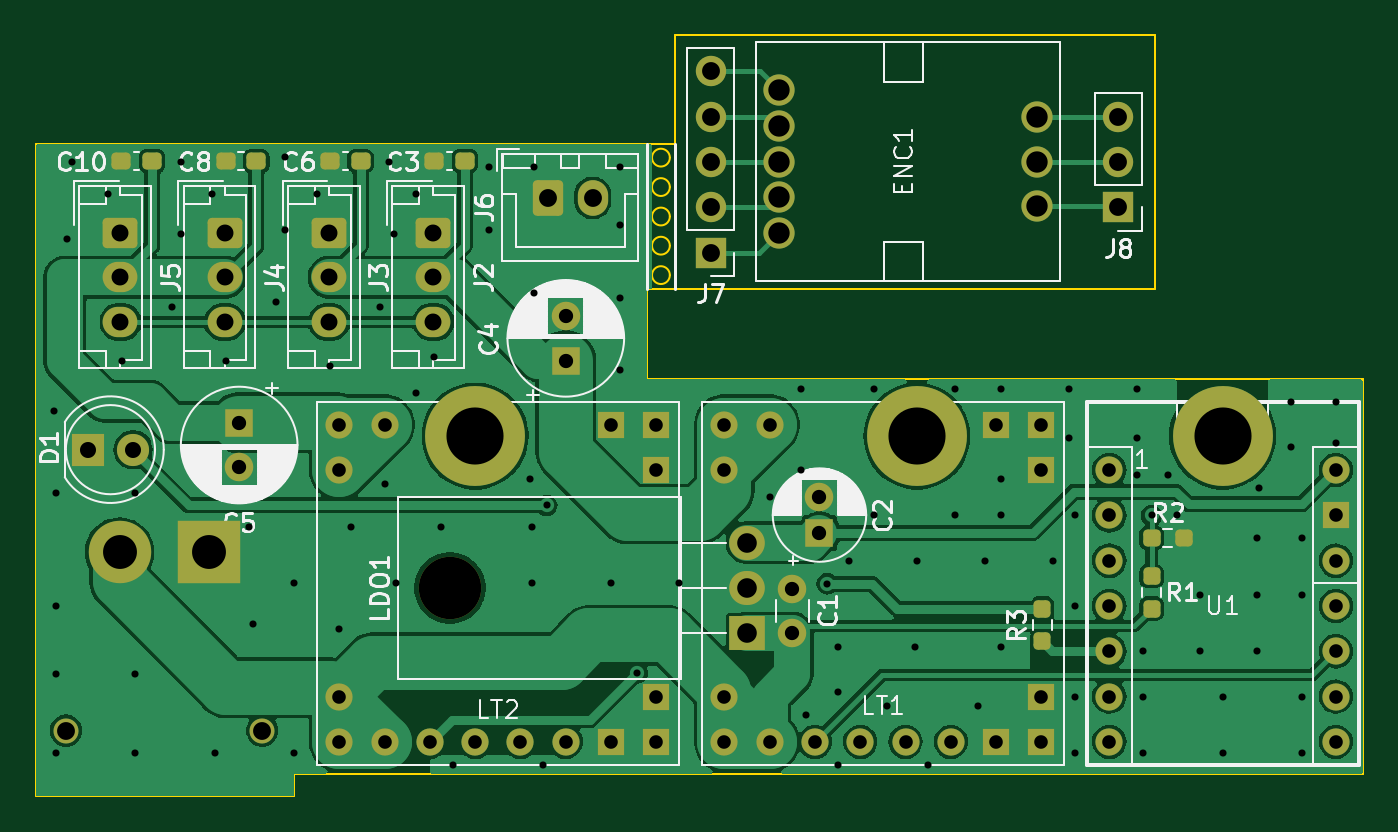
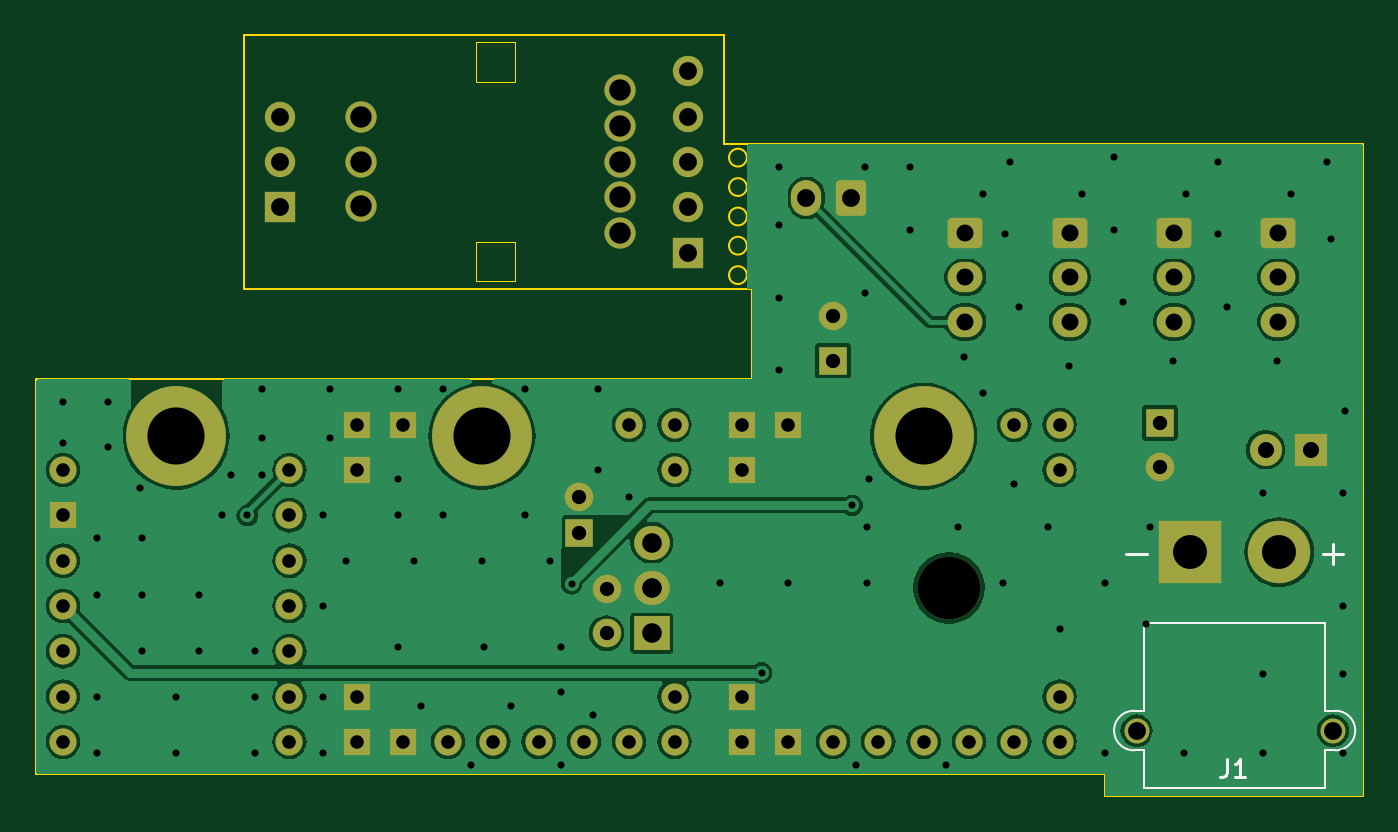
Circuit board: 11 layer files. Board 74.4 x 42.7 mm.
- bottom_copper: サーボ基板-CuBottom.gbr (93021 bytes)
- top_copper: サーボ基板-CuTop.gbr (96297 bytes)
- outline: サーボ基板-EdgeCuts.gbr (2293 bytes)
- bottom_mask: サーボ基板-MaskBottom.gbr (4607 bytes)
- top_mask: サーボ基板-MaskTop.gbr (5413 bytes)
- drill: サーボ基板-NPTH.drl (344 bytes)
- drill: サーボ基板-PTH.drl (3404 bytes)
- paste: サーボ基板-PasteBottom.gbr (448 bytes)
- paste: サーボ基板-PasteTop.gbr (1784 bytes)
- bottom_silk: サーボ基板-SilkBottom.gbr (5933 bytes)
- top_silk: サーボ基板-SilkTop.gbr (59093 bytes)

=== bottom_copper: サーボ基板-CuBottom.gbr (93021 bytes, source omitted) ===
=== top_copper: サーボ基板-CuTop.gbr (96297 bytes, source omitted) ===
=== outline: サーボ基板-EdgeCuts.gbr ===
%TF.GenerationSoftware,KiCad,Pcbnew,8.0.5*%
%TF.CreationDate,2024-09-28T03:45:08+09:00*%
%TF.ProjectId,_____,b5fcdcfa-7f2e-46b6-9963-61645f706362,rev?*%
%TF.SameCoordinates,Original*%
%TF.FileFunction,Profile,NP*%
%FSLAX46Y46*%
G04 Gerber Fmt 4.6, Leading zero omitted, Abs format (unit mm)*
G04 Created by KiCad (PCBNEW 8.0.5) date 2024-09-28 03:45:08*
%MOMM*%
%LPD*%
G01*
G04 APERTURE LIST*
%TA.AperFunction,Profile*%
%ADD10C,0.100000*%
%TD*%
%TA.AperFunction,Profile*%
%ADD11C,0.050000*%
%TD*%
G04 APERTURE END LIST*
D10*
X70604000Y-68699000D02*
G75*
G02*
X69604000Y-68699000I-500000J0D01*
G01*
X69604000Y-68699000D02*
G75*
G02*
X70604000Y-68699000I500000J0D01*
G01*
X97790000Y-71120000D02*
X70866000Y-71120000D01*
X70866000Y-62992000D02*
X70866000Y-56896000D01*
X70866000Y-71120000D02*
X69342000Y-71120000D01*
X109474000Y-98298000D02*
X49530000Y-98298000D01*
X70604000Y-63762000D02*
G75*
G02*
X69604000Y-63762000I-500000J0D01*
G01*
X69604000Y-63762000D02*
G75*
G02*
X70604000Y-63762000I500000J0D01*
G01*
X35052000Y-63246000D02*
X35052000Y-62992000D01*
X70604000Y-65413000D02*
G75*
G02*
X69604000Y-65413000I-500000J0D01*
G01*
X69604000Y-65413000D02*
G75*
G02*
X70604000Y-65413000I500000J0D01*
G01*
X35052000Y-99568000D02*
X35052000Y-63246000D01*
X69342000Y-71120000D02*
X69342000Y-76200000D01*
X49530000Y-98298000D02*
X49530000Y-99568000D01*
X69342000Y-62992000D02*
X70866000Y-62992000D01*
X35052000Y-62992000D02*
X69342000Y-62992000D01*
X97790000Y-56896000D02*
X97790000Y-71120000D01*
X109474000Y-76200000D02*
X109474000Y-98044000D01*
X70866000Y-56896000D02*
X97790000Y-56896000D01*
X109474000Y-98044000D02*
X109474000Y-98298000D01*
X69342000Y-76200000D02*
X109474000Y-76200000D01*
X70604000Y-70350000D02*
G75*
G02*
X69604000Y-70350000I-500000J0D01*
G01*
X69604000Y-70350000D02*
G75*
G02*
X70604000Y-70350000I500000J0D01*
G01*
X49530000Y-99568000D02*
X35052000Y-99568000D01*
X70604000Y-67064000D02*
G75*
G02*
X69604000Y-67064000I-500000J0D01*
G01*
X69604000Y-67064000D02*
G75*
G02*
X70604000Y-67064000I500000J0D01*
G01*
%TO.C,ENC1*%
D11*
X82611400Y-59497200D02*
X84811400Y-59497200D01*
X84811400Y-57297200D01*
X82611400Y-57297200D01*
X82611400Y-59497200D01*
X82611400Y-70697200D02*
X84811400Y-70697200D01*
X84811400Y-68497200D01*
X82611400Y-68497200D01*
X82611400Y-70697200D01*
%TD*%
M02*

=== bottom_mask: サーボ基板-MaskBottom.gbr ===
%TF.GenerationSoftware,KiCad,Pcbnew,8.0.5*%
%TF.CreationDate,2024-09-28T03:45:08+09:00*%
%TF.ProjectId,_____,b5fcdcfa-7f2e-46b6-9963-61645f706362,rev?*%
%TF.SameCoordinates,Original*%
%TF.FileFunction,Soldermask,Bot*%
%TF.FilePolarity,Negative*%
%FSLAX46Y46*%
G04 Gerber Fmt 4.6, Leading zero omitted, Abs format (unit mm)*
G04 Created by KiCad (PCBNEW 8.0.5) date 2024-09-28 03:45:08*
%MOMM*%
%LPD*%
G01*
G04 APERTURE LIST*
G04 Aperture macros list*
%AMRoundRect*
0 Rectangle with rounded corners*
0 $1 Rounding radius*
0 $2 $3 $4 $5 $6 $7 $8 $9 X,Y pos of 4 corners*
0 Add a 4 corners polygon primitive as box body*
4,1,4,$2,$3,$4,$5,$6,$7,$8,$9,$2,$3,0*
0 Add four circle primitives for the rounded corners*
1,1,$1+$1,$2,$3*
1,1,$1+$1,$4,$5*
1,1,$1+$1,$6,$7*
1,1,$1+$1,$8,$9*
0 Add four rect primitives between the rounded corners*
20,1,$1+$1,$2,$3,$4,$5,0*
20,1,$1+$1,$4,$5,$6,$7,0*
20,1,$1+$1,$6,$7,$8,$9,0*
20,1,$1+$1,$8,$9,$2,$3,0*%
G04 Aperture macros list end*
%ADD10C,1.600000*%
%ADD11C,1.524000*%
%ADD12R,1.524000X1.524000*%
%ADD13C,1.750000*%
%ADD14C,5.600000*%
%ADD15R,1.700000X1.700000*%
%ADD16O,1.700000X1.700000*%
%ADD17R,1.600000X1.600000*%
%ADD18O,3.500000X3.500000*%
%ADD19R,2.000000X1.905000*%
%ADD20O,2.000000X1.905000*%
%ADD21C,3.500000*%
%ADD22R,3.500000X3.500000*%
%ADD23C,1.400000*%
%ADD24RoundRect,0.250000X-0.725000X0.600000X-0.725000X-0.600000X0.725000X-0.600000X0.725000X0.600000X0*%
%ADD25O,1.950000X1.700000*%
%ADD26RoundRect,0.250000X-0.600000X-0.750000X0.600000X-0.750000X0.600000X0.750000X-0.600000X0.750000X0*%
%ADD27O,1.700000X2.000000*%
%ADD28R,1.800000X1.800000*%
%ADD29C,1.800000*%
G04 APERTURE END LIST*
D10*
%TO.C,C1*%
X77470000Y-90424000D03*
X77470000Y-87924000D03*
%TD*%
D11*
%TO.C,U1*%
X95250000Y-81280000D03*
X95250000Y-83820000D03*
X95250000Y-86360000D03*
X95250000Y-88900000D03*
X95250000Y-91440000D03*
X95250000Y-93980000D03*
X95250000Y-96520000D03*
X107950000Y-96520000D03*
X107950000Y-93980000D03*
X107950000Y-91440000D03*
X107950000Y-88900000D03*
X107950000Y-86360000D03*
D12*
X107950000Y-83820000D03*
D11*
X107950000Y-81280000D03*
%TD*%
D13*
%TO.C,ENC1*%
X76711400Y-67997200D03*
X76711400Y-65997200D03*
X76711400Y-63997200D03*
X76711400Y-61997200D03*
X76711400Y-59997200D03*
X91211400Y-66497200D03*
X91211400Y-63997200D03*
X91211400Y-61497200D03*
%TD*%
D14*
%TO.C,REF\u002A\u002A*%
X101600000Y-79375000D03*
%TD*%
D15*
%TO.C,J7*%
X72898000Y-69088000D03*
D16*
X72898000Y-66548000D03*
X72898000Y-64008000D03*
X72898000Y-61468000D03*
X72898000Y-58928000D03*
%TD*%
D15*
%TO.C,J8*%
X95758000Y-66548000D03*
D16*
X95758000Y-64008000D03*
X95758000Y-61468000D03*
%TD*%
D14*
%TO.C,REF\u002A\u002A*%
X59690000Y-79375000D03*
%TD*%
D17*
%TO.C,C5*%
X46456600Y-78627600D03*
D10*
X46456600Y-81127600D03*
%TD*%
D18*
%TO.C,LDO1*%
X58270000Y-87884000D03*
D19*
X74930000Y-90424000D03*
D20*
X74930000Y-87884000D03*
X74930000Y-85344000D03*
%TD*%
D21*
%TO.C,J1*%
X39752000Y-85885000D03*
D22*
X44752000Y-85885000D03*
D23*
X47752000Y-95885000D03*
X36752000Y-95885000D03*
%TD*%
D24*
%TO.C,J5*%
X39801800Y-67974200D03*
D25*
X39801800Y-70474200D03*
X39801800Y-72974200D03*
%TD*%
D17*
%TO.C,C2*%
X78994000Y-84804000D03*
D10*
X78994000Y-82804000D03*
%TD*%
D14*
%TO.C,REF\u002A\u002A*%
X84455000Y-79375000D03*
%TD*%
D17*
%TO.C,C4*%
X64770000Y-75144000D03*
D10*
X64770000Y-72644000D03*
%TD*%
D24*
%TO.C,J4*%
X45651800Y-67974200D03*
D25*
X45651800Y-70474200D03*
X45651800Y-72974200D03*
%TD*%
D24*
%TO.C,J2*%
X57351800Y-67974200D03*
D25*
X57351800Y-70474200D03*
X57351800Y-72974200D03*
%TD*%
D26*
%TO.C,J6*%
X63774000Y-66023000D03*
D27*
X66274000Y-66023000D03*
%TD*%
D24*
%TO.C,J3*%
X51501800Y-67974200D03*
D25*
X51501800Y-70474200D03*
X51501800Y-72974200D03*
%TD*%
D28*
%TO.C,D1*%
X37968000Y-80137000D03*
D29*
X40508000Y-80137000D03*
%TD*%
D11*
%TO.C,LT2*%
X52070000Y-93980000D03*
X52070000Y-96520000D03*
X54610000Y-96520000D03*
X57150000Y-96520000D03*
X59690000Y-96520000D03*
X62230000Y-96520000D03*
X64770000Y-96520000D03*
D12*
X67310000Y-96520000D03*
X69850000Y-96520000D03*
X69850000Y-93980000D03*
D11*
X52070000Y-81280000D03*
X52070000Y-78740000D03*
X54610000Y-78740000D03*
D12*
X67310000Y-78740000D03*
X69850000Y-78740000D03*
X69850000Y-81280000D03*
%TD*%
D11*
%TO.C,LT1*%
X73660000Y-93980000D03*
X73660000Y-96520000D03*
X76200000Y-96520000D03*
X78740000Y-96520000D03*
X81280000Y-96520000D03*
X83820000Y-96520000D03*
X86360000Y-96520000D03*
D12*
X88900000Y-96520000D03*
X91440000Y-96520000D03*
X91440000Y-93980000D03*
D11*
X73660000Y-81280000D03*
X73660000Y-78740000D03*
X76200000Y-78740000D03*
D12*
X88900000Y-78740000D03*
X91440000Y-78740000D03*
X91440000Y-81280000D03*
%TD*%
M02*

=== top_mask: サーボ基板-MaskTop.gbr (5413 bytes, source omitted) ===
=== drill: サーボ基板-NPTH.drl ===
M48
; DRILL file {KiCad 8.0.5} date 2024-09-28T03:45:08+0900
; FORMAT={-:-/ absolute / inch / decimal}
; #@! TF.CreationDate,2024-09-28T03:45:08+09:00
; #@! TF.GenerationSoftware,Kicad,Pcbnew,8.0.5
; #@! TF.FileFunction,NonPlated,1,2,NPTH
FMAT,2
INCH
; #@! TA.AperFunction,NonPlated,NPTH,ComponentDrill
T1C0.1378
%
G90
G05
T1
X2.2941Y-3.46
M30

=== drill: サーボ基板-PTH.drl ===
M48
; DRILL file {KiCad 8.0.5} date 2024-09-28T03:45:08+0900
; FORMAT={-:-/ absolute / inch / decimal}
; #@! TF.CreationDate,2024-09-28T03:45:08+09:00
; #@! TF.GenerationSoftware,Kicad,Pcbnew,8.0.5
; #@! TF.FileFunction,Plated,1,2,PTH
FMAT,2
INCH
; #@! TA.AperFunction,Plated,PTH,ViaDrill
T1C0.0157
; #@! TA.AperFunction,Plated,PTH,ComponentDrill
T2C0.0300
; #@! TA.AperFunction,Plated,PTH,ComponentDrill
T3C0.0315
; #@! TA.AperFunction,Plated,PTH,ComponentDrill
T4C0.0354
; #@! TA.AperFunction,Plated,PTH,ComponentDrill
T5C0.0374
; #@! TA.AperFunction,Plated,PTH,ComponentDrill
T6C0.0394
; #@! TA.AperFunction,Plated,PTH,ComponentDrill
T7C0.0433
; #@! TA.AperFunction,Plated,PTH,ComponentDrill
T8C0.0472
; #@! TA.AperFunction,Plated,PTH,ComponentDrill
T9C0.0748
; #@! TA.AperFunction,Plated,PTH,ComponentDrill
T10C0.1260
%
G90
G05
T1
X1.42Y-3.07
X1.425Y-3.25
X1.425Y-3.5
X1.425Y-3.65
X1.425Y-3.825
X1.45Y-2.69
X1.46Y-2.52
X1.54Y-2.59
X1.57Y-2.96
X1.6Y-3.25
X1.6Y-3.65
X1.6Y-3.825
X1.68Y-2.84
X1.7Y-2.52
X1.7Y-2.68
X1.77Y-2.59
X1.775Y-3.825
X1.8Y-2.96
X1.85Y-3.325
X1.86Y-3.54
X1.91Y-2.83
X1.93Y-2.51
X1.93Y-2.67
X1.95Y-3.45
X1.95Y-3.825
X2.0Y-2.59
X2.03Y-2.97
X2.05Y-3.55
X2.075Y-3.325
X2.14Y-2.84
X2.15Y-3.23
X2.16Y-2.52
X2.17Y-2.68
X2.175Y-3.45
X2.22Y-2.59
X2.22Y-3.03
X2.26Y-2.95
X2.275Y-3.325
X2.3Y-3.85
X2.38Y-2.53
X2.38Y-2.67
X2.47Y-3.22
X2.475Y-3.325
X2.475Y-3.45
X2.48Y-2.53
X2.48Y-2.81
X2.5Y-3.85
X2.508Y-3.278
X2.65Y-3.45
X2.67Y-2.53
X2.67Y-2.66
X2.67Y-2.82
X2.67Y-2.98
X2.7077Y-3.6477
X2.8Y-3.45
X3.0Y-3.26
X3.07Y-3.02
X3.07Y-3.2
X3.08Y-3.74
X3.127Y-3.451
X3.15Y-3.59
X3.15Y-3.69
X3.15Y-3.85
X3.175Y-3.4
X3.23Y-3.02
X3.23Y-3.3
X3.26Y-3.72
X3.32Y-3.59
X3.325Y-3.4
X3.35Y-3.85
X3.41Y-3.02
X3.41Y-3.3
X3.46Y-3.72
X3.475Y-3.4
X3.51Y-3.02
X3.51Y-3.22
X3.51Y-3.3
X3.51Y-3.59
X3.625Y-3.4
X3.66Y-3.02
X3.66Y-3.13
X3.675Y-3.3
X3.675Y-3.5
X3.675Y-3.7
X3.675Y-3.825
X3.81Y-3.02
X3.81Y-3.13
X3.81Y-3.21
X3.825Y-3.6
X3.825Y-3.7
X3.825Y-3.825
X3.8431Y-3.3
X3.88Y-3.21
X3.9Y-3.3
X3.95Y-3.475
X3.95Y-3.6
X4.0Y-3.7
X4.0Y-3.825
X4.075Y-3.35
X4.075Y-3.475
X4.075Y-3.6
X4.08Y-3.24
X4.15Y-3.05
X4.15Y-3.15
X4.175Y-3.35
X4.175Y-3.475
X4.175Y-3.7
X4.175Y-3.825
X4.25Y-3.05
X4.25Y-3.14
T2
X2.05Y-3.1
X2.05Y-3.2
X2.05Y-3.7
X2.05Y-3.8
X2.15Y-3.1
X2.15Y-3.8
X2.25Y-3.8
X2.35Y-3.8
X2.45Y-3.8
X2.55Y-3.8
X2.65Y-3.1
X2.65Y-3.8
X2.75Y-3.1
X2.75Y-3.2
X2.75Y-3.7
X2.75Y-3.8
X2.9Y-3.1
X2.9Y-3.2
X2.9Y-3.7
X2.9Y-3.8
X3.0Y-3.1
X3.0Y-3.8
X3.1Y-3.8
X3.2Y-3.8
X3.3Y-3.8
X3.4Y-3.8
X3.5Y-3.1
X3.5Y-3.8
X3.6Y-3.1
X3.6Y-3.2
X3.6Y-3.7
X3.6Y-3.8
X3.75Y-3.2
X3.75Y-3.3
X3.75Y-3.4
X3.75Y-3.5
X3.75Y-3.6
X3.75Y-3.7
X3.75Y-3.8
X4.25Y-3.2
X4.25Y-3.3
X4.25Y-3.4
X4.25Y-3.5
X4.25Y-3.6
X4.25Y-3.7
X4.25Y-3.8
T3
X1.829Y-3.0956
X1.829Y-3.194
X2.55Y-2.86
X2.55Y-2.9584
X3.05Y-3.4616
X3.05Y-3.56
X3.11Y-3.26
X3.11Y-3.3387
T4
X1.4948Y-3.155
X1.5948Y-3.155
T5
X1.567Y-2.6761
X1.567Y-2.7746
X1.567Y-2.873
X1.7973Y-2.6761
X1.7973Y-2.7746
X1.7973Y-2.873
X2.0276Y-2.6761
X2.0276Y-2.7746
X2.0276Y-2.873
X2.2579Y-2.6761
X2.2579Y-2.7746
X2.2579Y-2.873
T6
X1.4469Y-3.775
X1.88Y-3.775
X2.5108Y-2.5993
X2.6092Y-2.5993
X2.87Y-2.32
X2.87Y-2.42
X2.87Y-2.52
X2.87Y-2.62
X2.87Y-2.72
X3.77Y-2.42
X3.77Y-2.52
X3.77Y-2.62
T7
X2.95Y-3.36
X2.95Y-3.46
X2.95Y-3.56
T8
X3.0201Y-2.3621
X3.0201Y-2.4408
X3.0201Y-2.5196
X3.0201Y-2.5983
X3.0201Y-2.6771
X3.591Y-2.4211
X3.591Y-2.5196
X3.591Y-2.618
T9
X1.565Y-3.3813
X1.7619Y-3.3813
T10
X2.35Y-3.125
X3.325Y-3.125
X4.0Y-3.125
M30

=== paste: サーボ基板-PasteBottom.gbr ===
%TF.GenerationSoftware,KiCad,Pcbnew,8.0.5*%
%TF.CreationDate,2024-09-28T03:45:08+09:00*%
%TF.ProjectId,_____,b5fcdcfa-7f2e-46b6-9963-61645f706362,rev?*%
%TF.SameCoordinates,Original*%
%TF.FileFunction,Paste,Bot*%
%TF.FilePolarity,Positive*%
%FSLAX46Y46*%
G04 Gerber Fmt 4.6, Leading zero omitted, Abs format (unit mm)*
G04 Created by KiCad (PCBNEW 8.0.5) date 2024-09-28 03:45:08*
%MOMM*%
%LPD*%
G01*
G04 APERTURE LIST*
G04 APERTURE END LIST*
M02*

=== paste: サーボ基板-PasteTop.gbr (1784 bytes, source withheld) ===
=== bottom_silk: サーボ基板-SilkBottom.gbr (5933 bytes, source omitted) ===
=== top_silk: サーボ基板-SilkTop.gbr (59093 bytes, source omitted) ===
